44-way image classification set "ssds-2025" from GitHub (luriahc/ssds-2025); label vocabulary: Admiralty, Ang Mo Kio, Bukit Panjang, Bukit Timah, Buona Vista, Changi, Choa Chu Kang Central, Choa Chu Kang South, Clementi, East Coast Parkway, Jurong Island, Jurong Pier, Jurong West, Kent Ridge, Kranji Reservoir, Lim Chu Kang, Lower Peirce Reservoir, Macritchie Reservoir, Mandai, Marina Barrage, Marine Parade, Newton, Nicoll Highway, Pasir Panjang, Pasir Ris Central, Pasir Ris West, Paya Lebar, Pulau Ubin, Punggol, Queenstown, Seletar, Sembawang, Sentosa Island, Simei, Somerset Road, Tai Seng, Tanjong Katong, Tengah, Toa Payoh, Tuas, Tuas South, Ulu Pandan, Upper Peirce Reservoir, Whampoa.

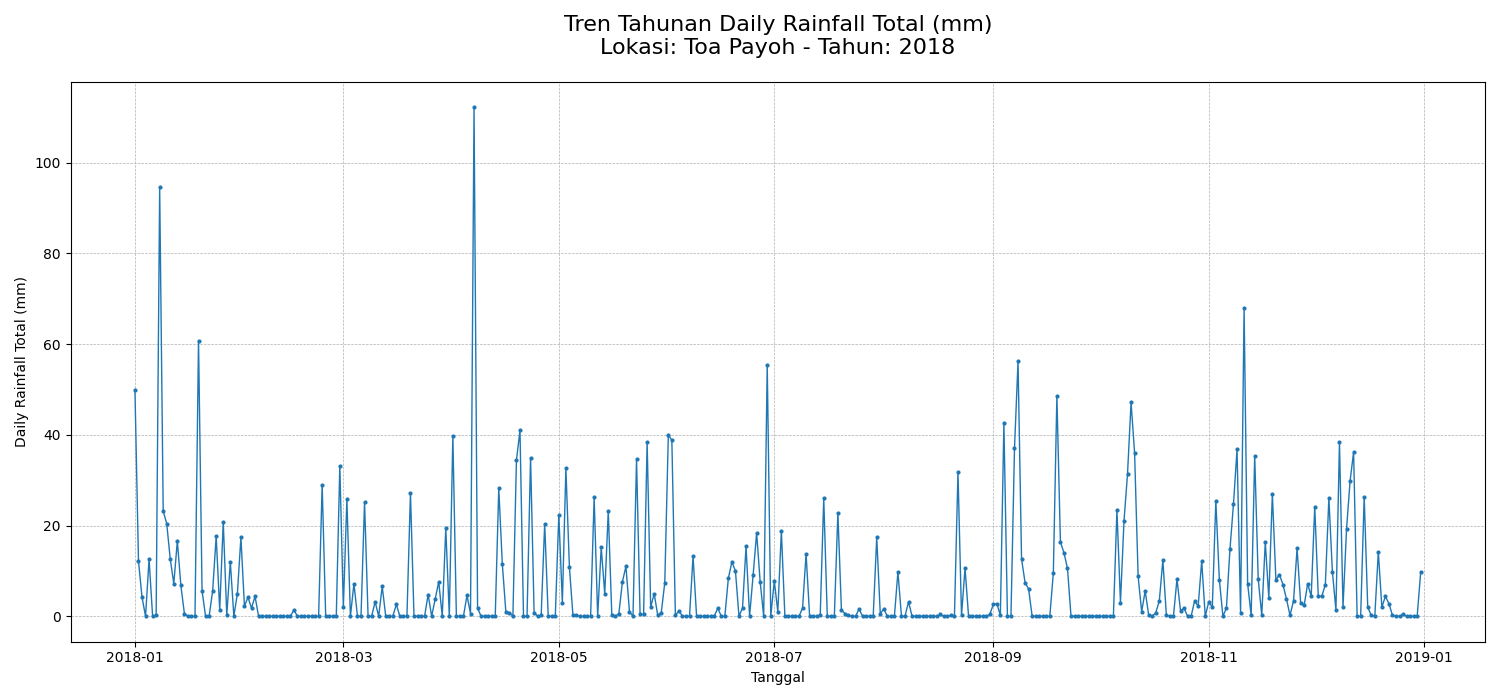
Label: Toa Payoh

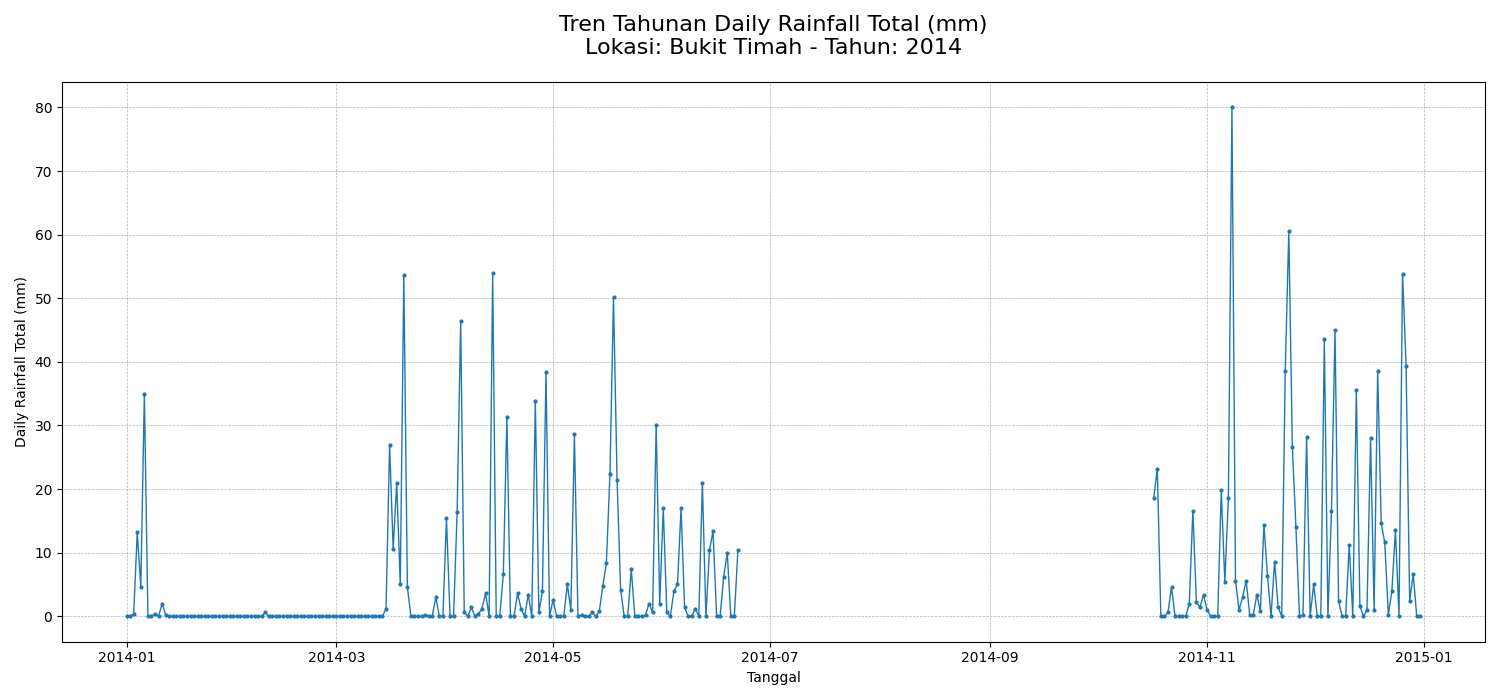
Label: Bukit Timah

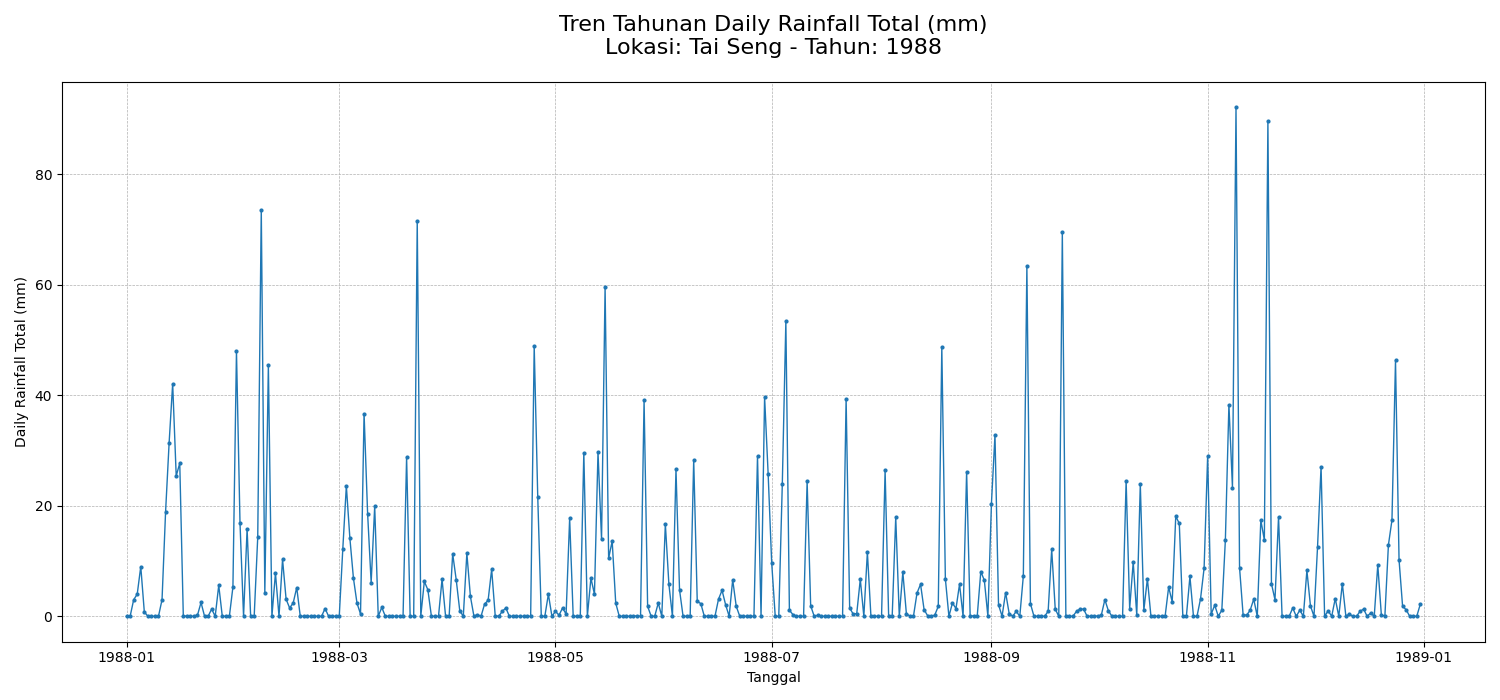
Label: Tai Seng

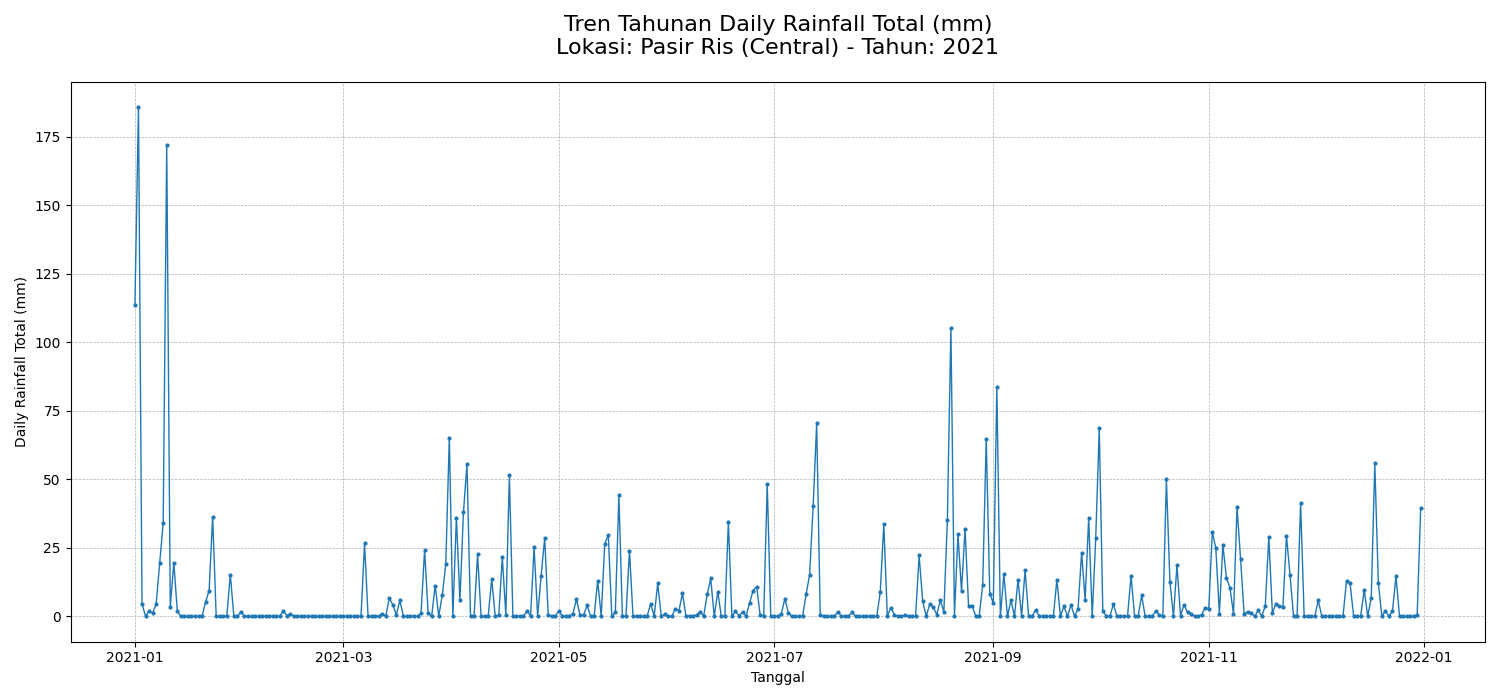
Label: Pasir Ris Central

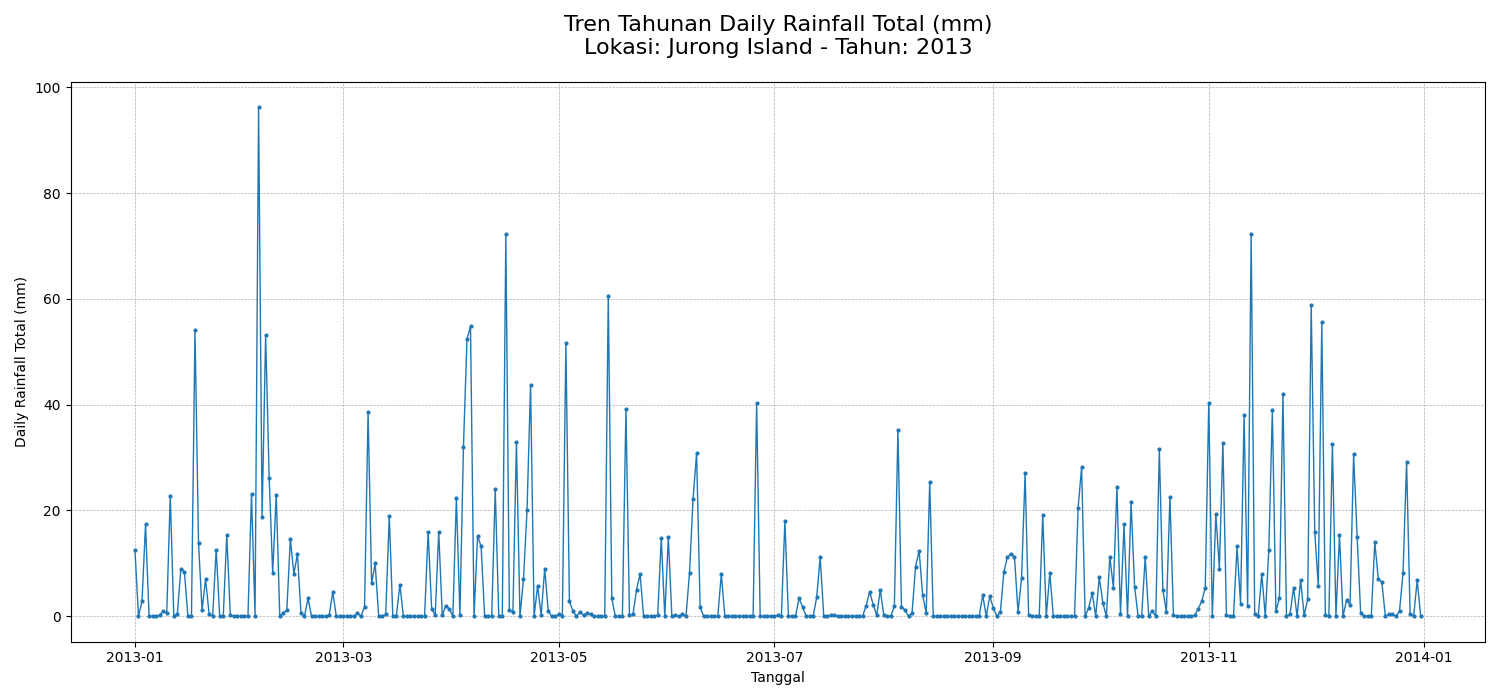
Label: Jurong Island

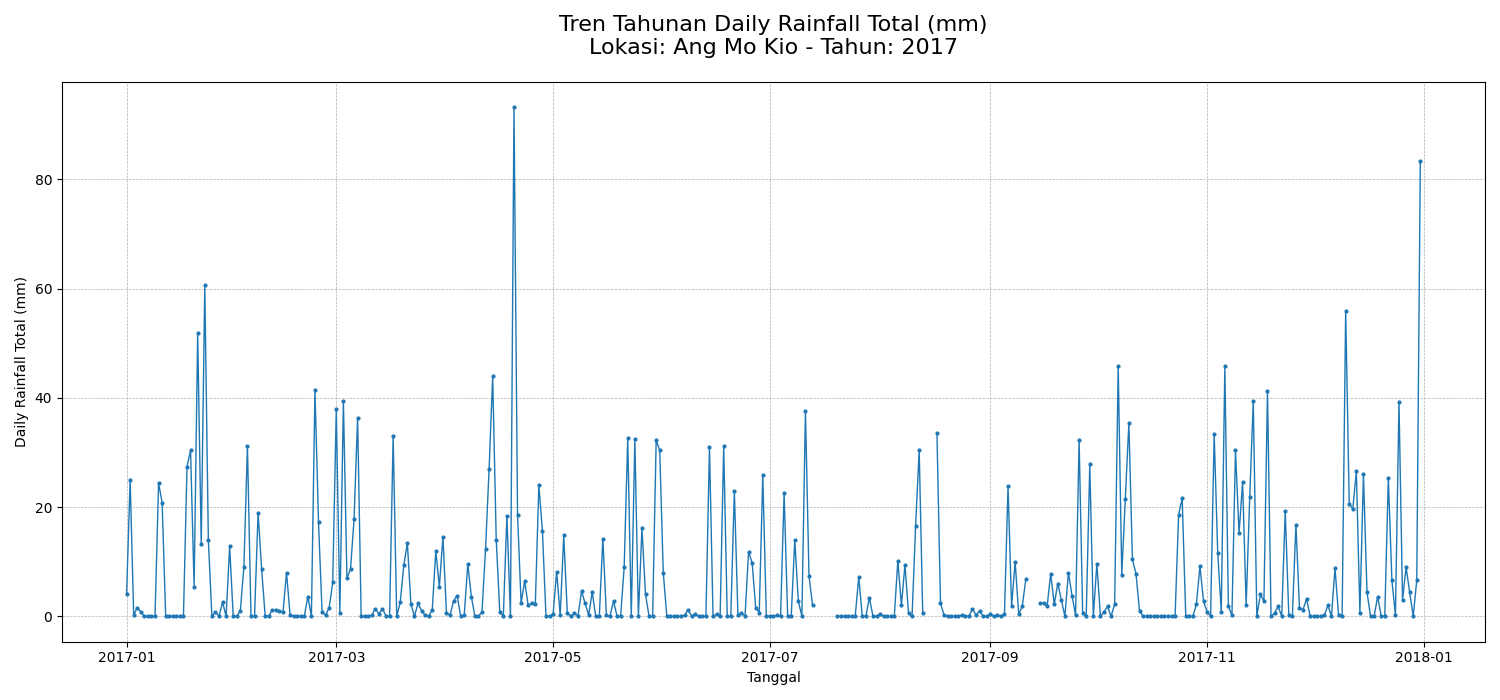
Label: Ang Mo Kio
